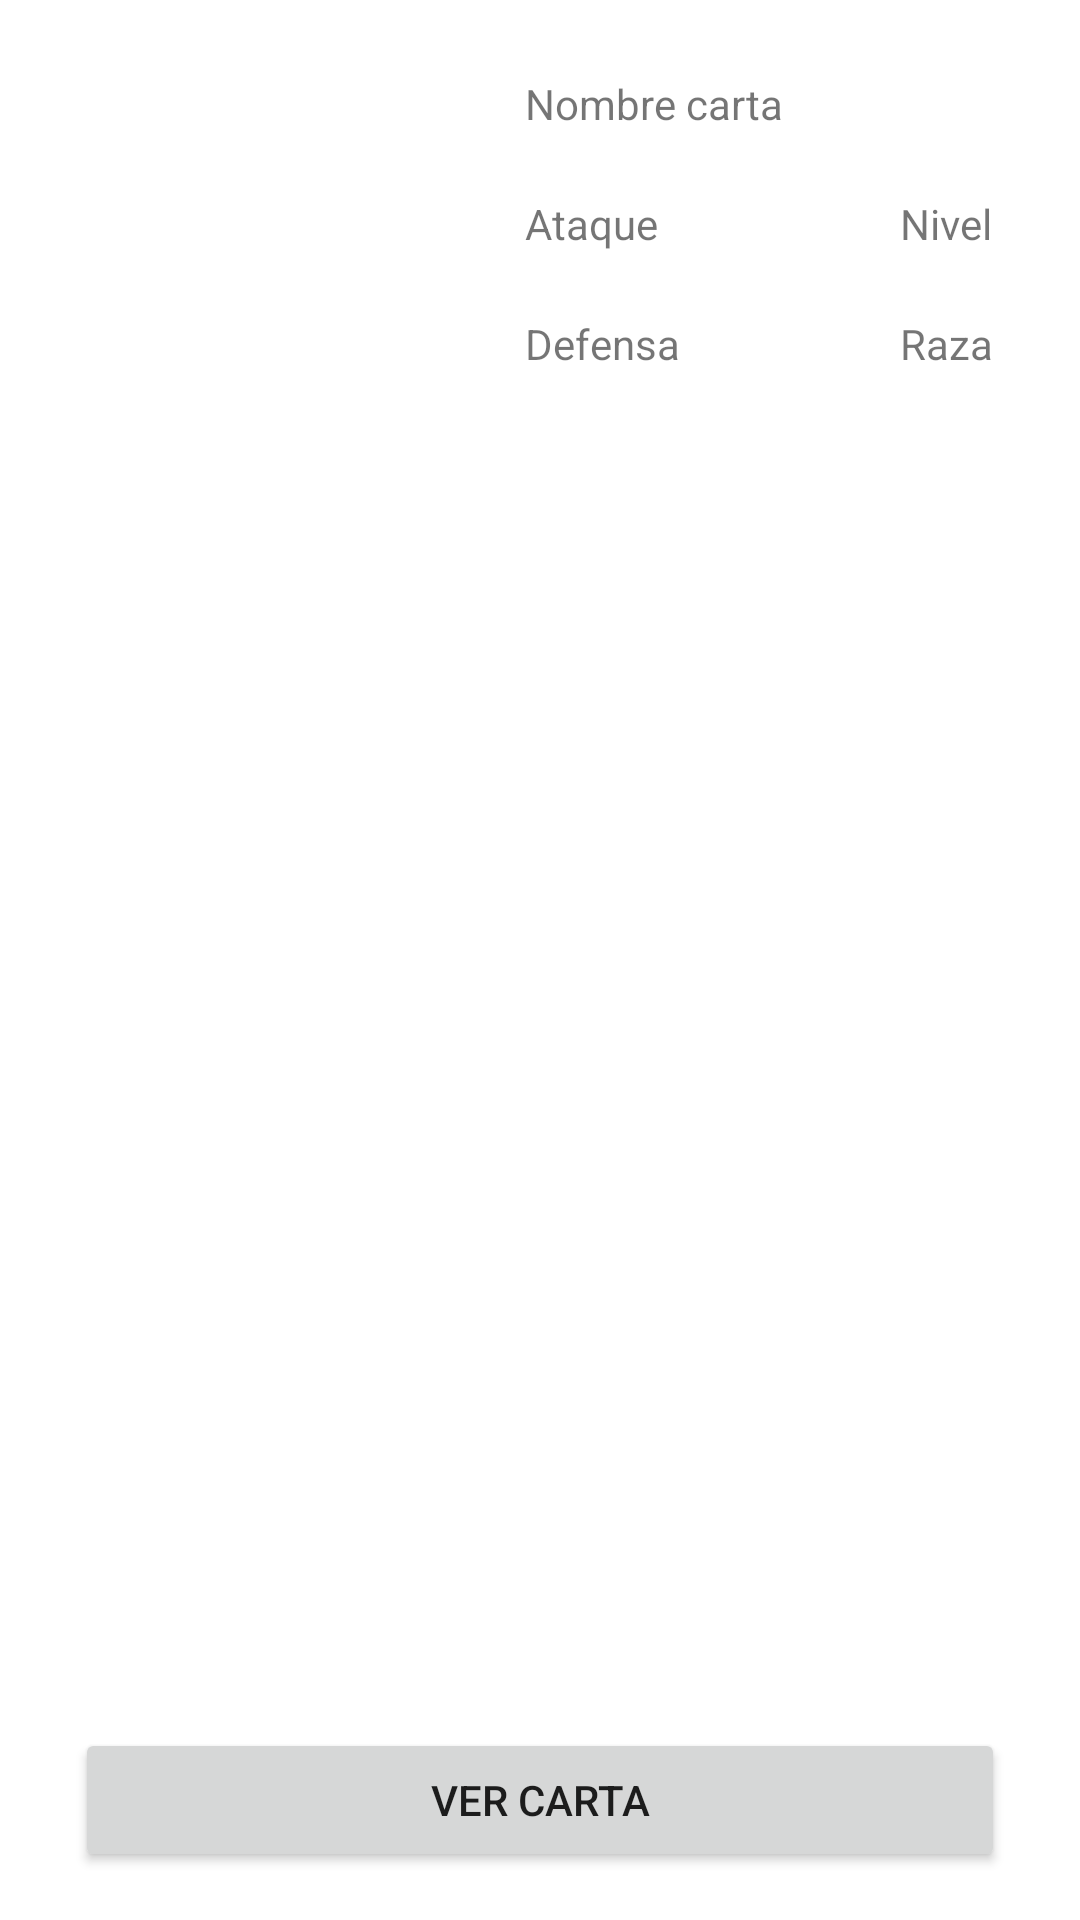

Reconstruct the res/layout file that produces this screen, plus the resources it refers to.
<!-- AndroidManifest.xml: application theme Theme.WikiVan -->
<!-- res/layout/recycle_list_of_card.xml -->
<?xml version="1.0" encoding="utf-8"?>
<androidx.constraintlayout.widget.ConstraintLayout xmlns:android="http://schemas.android.com/apk/res/android"
    xmlns:app="http://schemas.android.com/apk/res-auto"
    xmlns:tools="http://schemas.android.com/tools"
    android:layout_width="match_parent"
    android:layout_height="wrap_content">

    <TextView
        android:id="@+id/txtCardName"
        android:layout_width="200dp"
        android:layout_height="25dp"
        android:layout_marginStart="40dp"
        android:layout_marginTop="25dp"
        android:text="Nombre carta"
        app:layout_constraintStart_toEndOf="@+id/imgCardMin"
        app:layout_constraintTop_toTopOf="parent" />

    <ImageView
        android:id="@+id/imgCardMin"
        android:layout_width="110dp"
        android:layout_height="110dp"
        android:layout_marginStart="25dp"
        android:layout_marginTop="25dp"
        app:layout_constraintStart_toStartOf="parent"
        app:layout_constraintTop_toTopOf="parent"
        tools:srcCompat="@tools:sample/avatars" />

    <TextView
        android:id="@+id/txtCardAttack"
        android:layout_width="100dp"
        android:layout_height="25dp"
        android:layout_marginStart="40dp"
        android:layout_marginTop="15dp"
        android:text="Ataque"
        app:layout_constraintStart_toEndOf="@+id/imgCardMin"
        app:layout_constraintTop_toBottomOf="@+id/txtCardName" />

    <TextView
        android:id="@+id/txtCardLevel"
        android:layout_width="75dp"
        android:layout_height="25dp"
        android:layout_marginStart="25dp"
        android:layout_marginTop="15dp"
        android:text="Nivel"
        app:layout_constraintStart_toEndOf="@+id/txtCardAttack"
        app:layout_constraintTop_toBottomOf="@+id/txtCardName" />

    <TextView
        android:id="@+id/txtCardDefends"
        android:layout_width="100dp"
        android:layout_height="25dp"
        android:layout_marginStart="40dp"
        android:layout_marginTop="15dp"
        android:text="Defensa"
        app:layout_constraintStart_toEndOf="@+id/imgCardMin"
        app:layout_constraintTop_toBottomOf="@+id/txtCardAttack" />

    <TextView
        android:id="@+id/txtCardRaza"
        android:layout_width="75dp"
        android:layout_height="50dp"
        android:layout_marginStart="25dp"
        android:layout_marginTop="15dp"
        android:text="Raza"
        app:layout_constraintStart_toEndOf="@+id/txtCardDefends"
        app:layout_constraintTop_toBottomOf="@+id/txtCardLevel" />

    <androidx.constraintlayout.widget.Guideline
        android:id="@+id/guideline2"
        android:layout_width="wrap_content"
        android:layout_height="wrap_content"
        android:layout_marginBottom="16dp"
        android:orientation="horizontal"
        app:layout_constraintBottom_toBottomOf="parent"
        app:layout_constraintGuide_begin="230dp" />

    <Button
        android:id="@+id/bRecyclerVer"
        android:layout_width="0dp"
        android:layout_height="wrap_content"
        android:layout_marginStart="25dp"
        android:layout_marginEnd="25dp"
        android:layout_marginBottom="16dp"
        android:text="Ver carta"
        app:layout_constraintBottom_toBottomOf="parent"
        app:layout_constraintEnd_toEndOf="parent"
        app:layout_constraintStart_toStartOf="parent" />

</androidx.constraintlayout.widget.ConstraintLayout>
<!-- resources referenced by this layout -->
<resources>
  <style name="Theme.WikiVan" parent="Theme.MaterialComponents.DayNight.DarkActionBar">
          
          <item name="colorPrimary">@color/purple_500</item>
          <item name="colorPrimaryVariant">@color/purple_700</item>
          <item name="colorOnPrimary">@color/white</item>
          
          <item name="colorSecondary">@color/teal_200</item>
          <item name="colorSecondaryVariant">@color/teal_700</item>
          <item name="colorOnSecondary">@color/black</item>
          
          <item name="android:statusBarColor">?attr/colorPrimaryVariant</item>
          
      </style>
  <!-- not gathered from this repository: default colours our renderer supplied (Android Studio template values) -->
  <color name="purple_500">#FF6200EE</color>
  <color name="purple_700">#FF3700B3</color>
  <color name="teal_200">#FF03DAC5</color>
  <color name="teal_700">#FF018786</color>
  <color name="black">#FF000000</color>
  <color name="white">#FFFFFFFF</color>
</resources>
